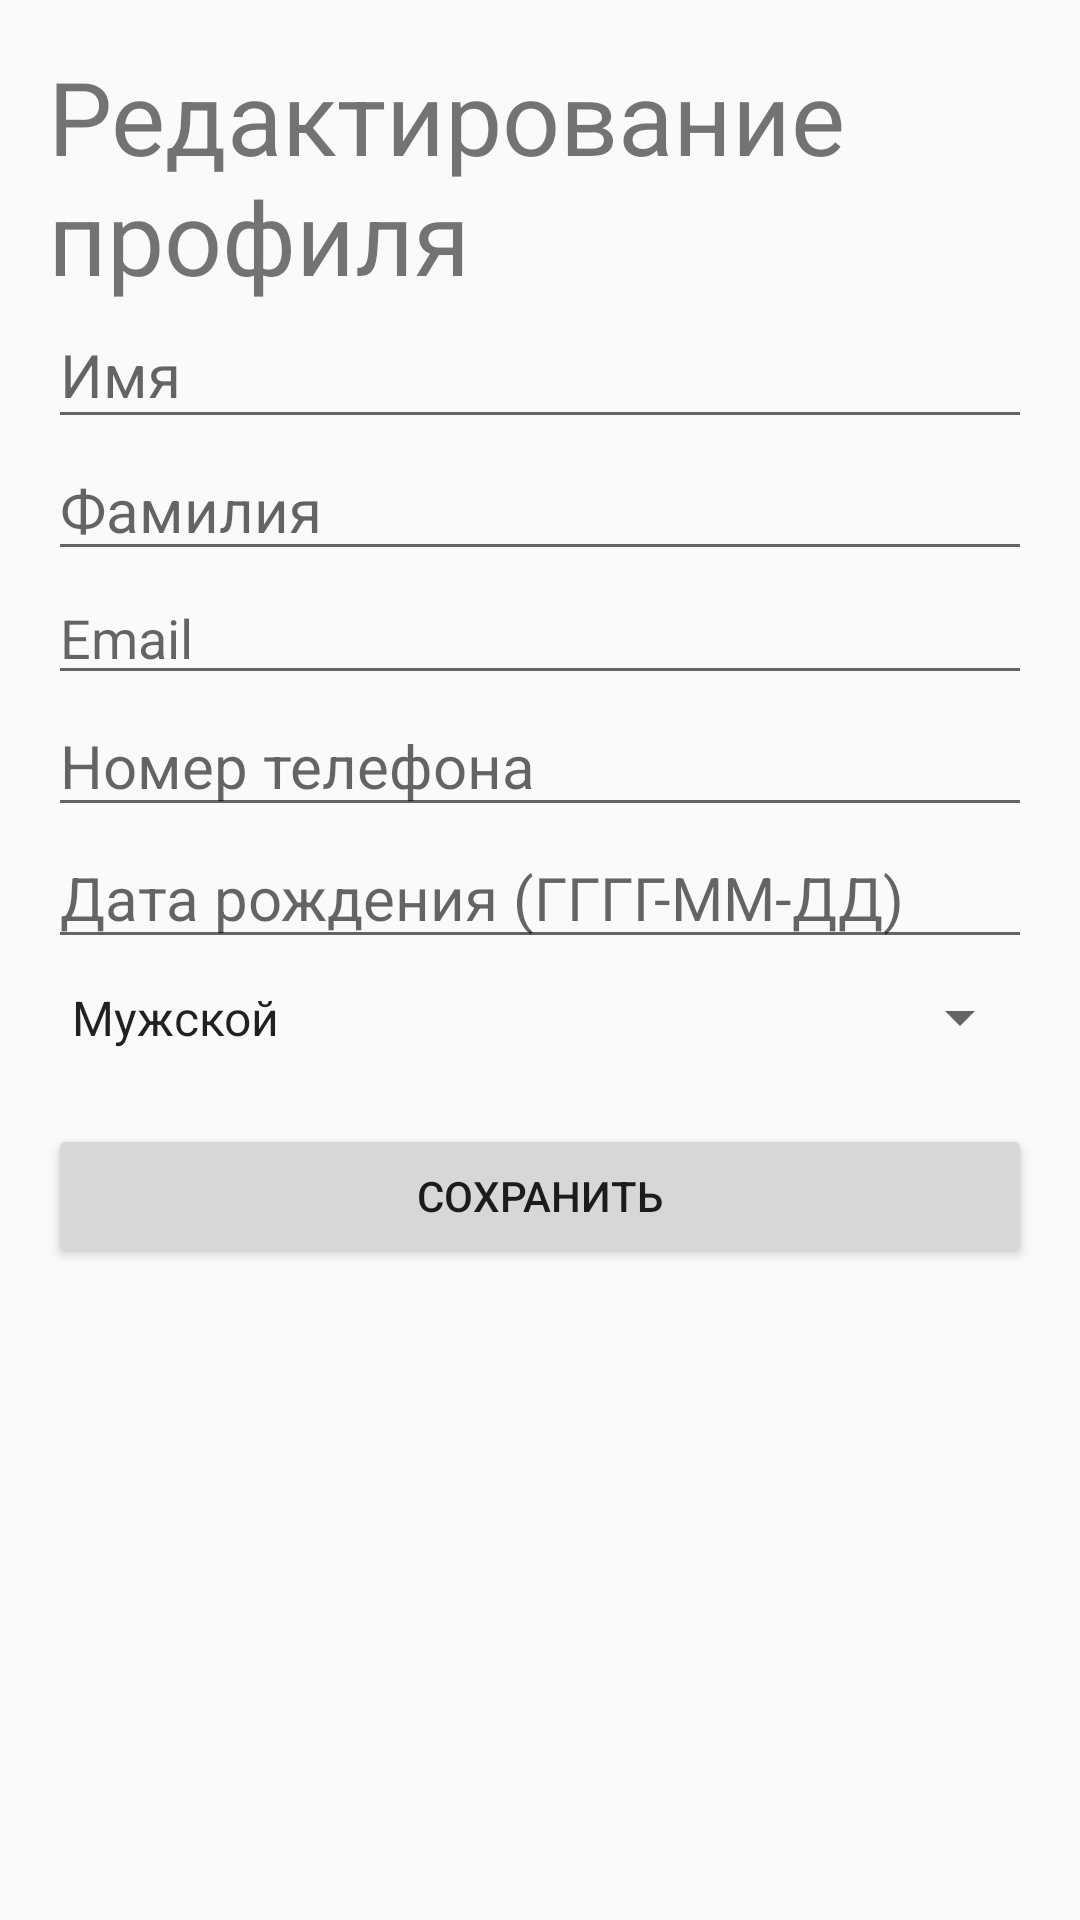

The Android layout XML behind this screen, and the referenced resources:
<!-- AndroidManifest.xml: application theme Theme.BarberShop -->
<!-- res/layout/fragment_update_client.xml -->
<?xml version="1.0" encoding="utf-8"?>
<FrameLayout xmlns:android="http://schemas.android.com/apk/res/android"
    xmlns:tools="http://schemas.android.com/tools"
    android:layout_width="match_parent"
    android:layout_height="match_parent"
    tools:context=".UpdateClientFragment">

    <ScrollView
        android:layout_width="match_parent"
        android:layout_height="match_parent"
        android:padding="16dp">

        <LinearLayout
            android:layout_width="match_parent"
            android:layout_height="wrap_content"
            android:orientation="vertical"
            tools:ignore="MissingConstraints">

            <TextView
                android:id="@+id/textView3"
                android:layout_width="match_parent"
                android:layout_height="wrap_content"
                android:text="@string/editing_profile"
                android:textSize="34sp" />

            <EditText
                android:id="@+id/etFirstNameUpdateClient"
                android:layout_width="match_parent"
                android:layout_height="wrap_content"
                android:hint="@string/first_name"
                android:inputType="textPersonName"
                android:paddingBottom="8dp"
                android:textSize="20sp" />

            <EditText
                android:id="@+id/etLastNameUpdateClient"
                android:layout_width="match_parent"
                android:layout_height="wrap_content"
                android:hint="@string/last_name"
                android:inputType="textPersonName"
                android:textSize="20sp" />

            <EditText
                android:id="@+id/etEmailUpdateClient"
                android:layout_width="match_parent"
                android:layout_height="wrap_content"
                android:hint="@string/email"
                android:inputType="textEmailAddress" />

            <EditText
                android:id="@+id/etPhoneNumberUpdateClient"
                android:layout_width="match_parent"
                android:layout_height="wrap_content"
                android:hint="@string/phone_number"
                android:inputType="phone"
                android:textSize="20sp" />

            <EditText
                android:id="@+id/etDateOfBirthUpdateClient"
                android:layout_width="match_parent"
                android:layout_height="wrap_content"
                android:focusableInTouchMode="false"
                android:hint="@string/date_of_birth"
                android:inputType="date"
                android:textSize="20sp" />

            <Spinner
                android:id="@+id/spGenderUpdateClient"
                android:layout_width="match_parent"
                android:layout_height="39dp"
                android:entries="@array/gender_array"
                android:prompt="@string/gender" />

            <Button
                android:id="@+id/btnSaveUpdateClient"
                android:layout_width="match_parent"
                android:layout_height="wrap_content"
                android:layout_marginTop="16dp"
                android:text="@string/Save_button" />
        </LinearLayout>
    </ScrollView>

</FrameLayout>
<!-- resources referenced by this layout -->
<resources>
  <string-array name="gender_array">
          <item>Мужской</item>
          <item>Женский</item>
      </string-array>
  <string name="Save_button">Сохранить</string>
  <string name="date_of_birth">Дата рождения (ГГГГ-ММ-ДД)</string>
  <string name="editing_profile">Редактирование профиля</string>
  <string name="email">Email</string>
  <string name="first_name">Имя</string>
  <string name="gender">Пол (м/ж)</string>
  <string name="last_name">Фамилия</string>
  <string name="phone_number">Номер телефона</string>
  <style name="Theme.BarberShop" parent="Theme.AppCompat.Light.DarkActionBar">
  
      </style>
</resources>
